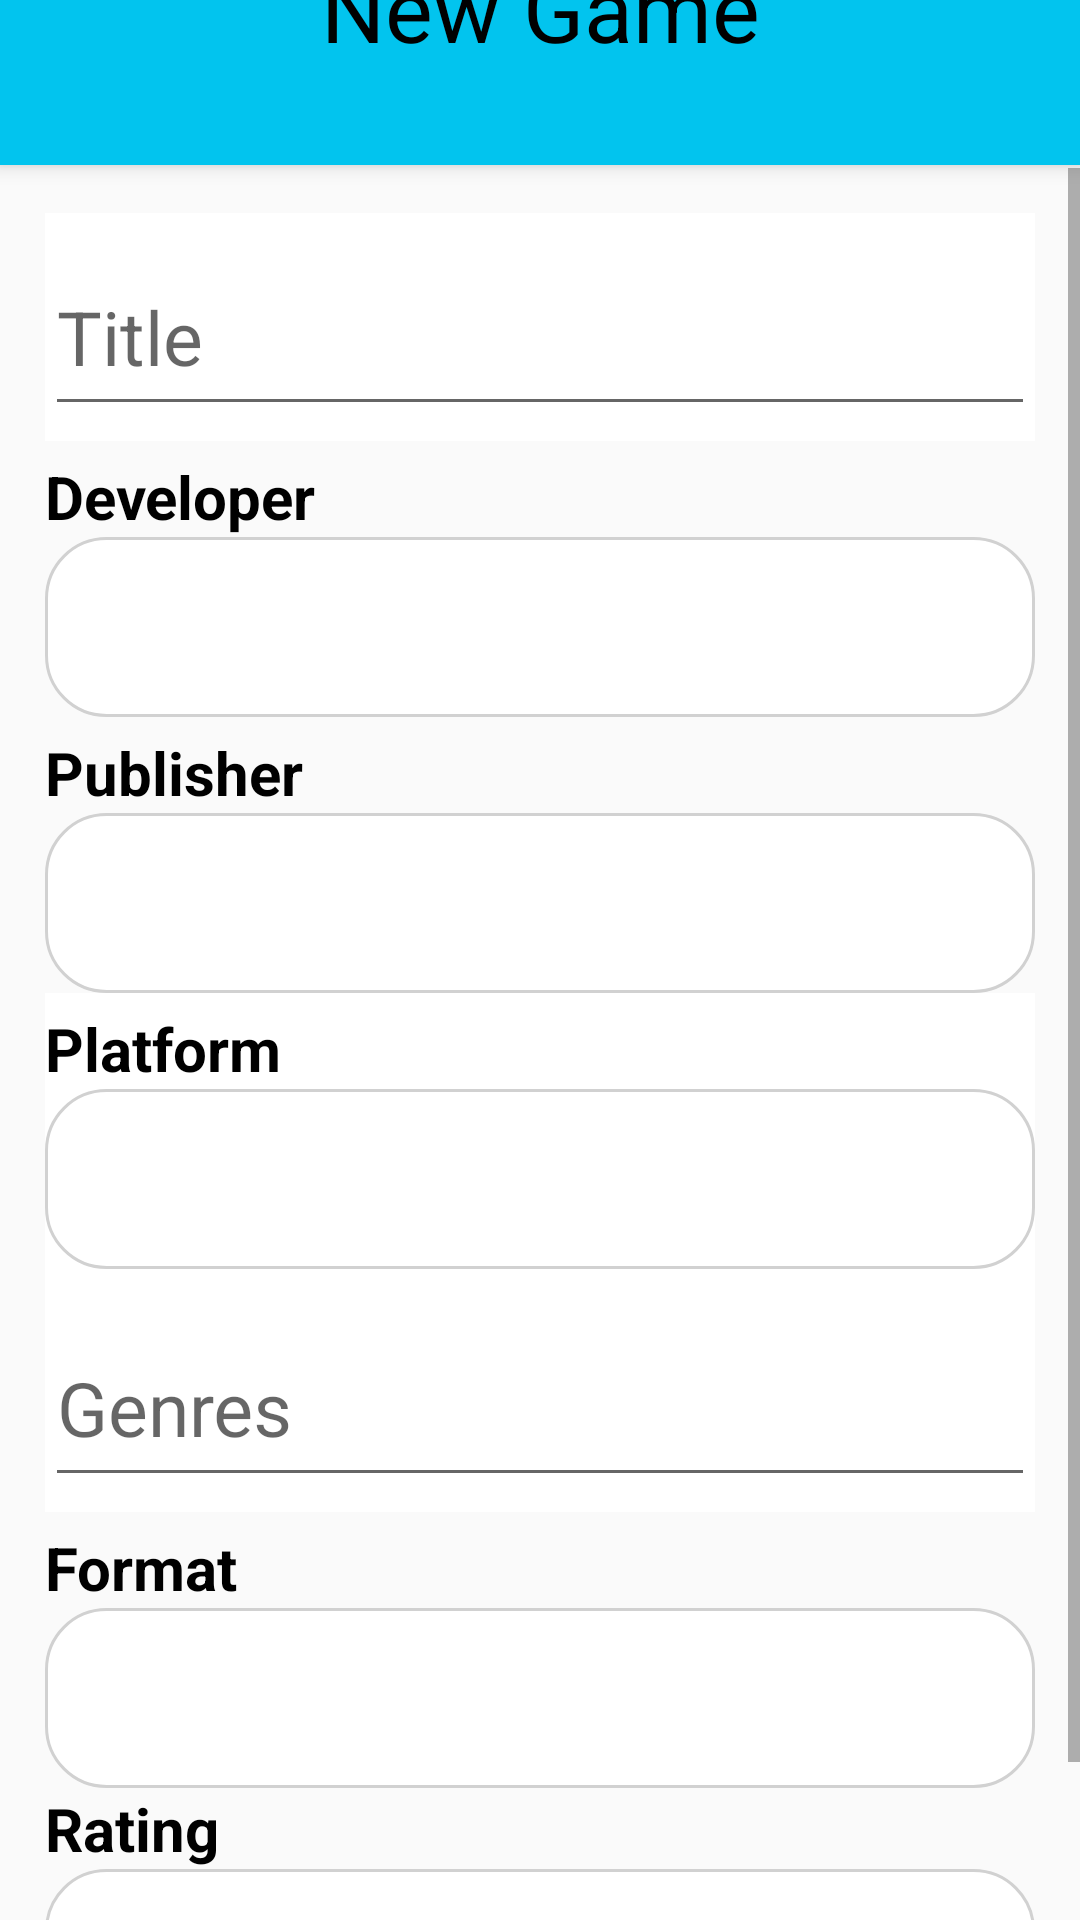

Android layout source for this screen:
<!-- AndroidManifest.xml: application theme Base.Theme.BacklogTracker -->
<!-- res/layout/fragment_search_create.xml -->
<?xml version="1.0" encoding="utf-8"?>
<androidx.coordinatorlayout.widget.CoordinatorLayout xmlns:android="http://schemas.android.com/apk/res/android"
    xmlns:app="http://schemas.android.com/apk/res-auto"
    xmlns:tools="http://schemas.android.com/tools"
    android:layout_width="match_parent"
    android:layout_height="match_parent"
    android:fitsSystemWindows="true">

    <com.google.android.material.appbar.AppBarLayout
        android:layout_width="match_parent"
        android:layout_height="55dp"
        android:fitsSystemWindows="true">

        <androidx.appcompat.widget.Toolbar
            android:id="@+id/new_game_search_toolbar"
            android:layout_width="match_parent"
            android:layout_height="65dp"
            android:translationY="-30dp">
            <TextView
                style="@style/FragmentTitle"
                android:text="@string/new_game"/>
        </androidx.appcompat.widget.Toolbar>

    </com.google.android.material.appbar.AppBarLayout>

    <ScrollView
        android:layout_width="match_parent"
        android:layout_height="match_parent"
        android:layout_marginTop="?attr/actionBarSize"
        android:fillViewport="true">

        <LinearLayout
            android:layout_width="match_parent"
            android:layout_height="wrap_content"
            android:padding="15dp"
            android:orientation="vertical">
            <com.google.android.material.textfield.TextInputLayout
                android:layout_width="match_parent"
                android:layout_height="wrap_content"
                android:background="@color/white"
                android:paddingTop="0dp"
                android:paddingBottom="5dp">

                <com.google.android.material.textfield.TextInputEditText
                    android:id="@+id/search_title"
                    android:layout_width="wrap_content"
                    android:minWidth="400dp"
                    android:maxWidth="500dp"
                    android:layout_height="60dp"
                    android:hint="@string/title"
                    android:textColor="@color/black"
                    android:textSize="25sp" />

            </com.google.android.material.textfield.TextInputLayout>

            <TextView
                style="@style/FieldHeader"
                android:paddingTop="5dp"
                android:paddingBottom="0dp"
                android:text="@string/developer"/>

            <Spinner
                android:id="@+id/search_developer"
                style="@style/SpinnerTheme"/>

            <TextView
                style="@style/FieldHeader"
                android:paddingTop="5dp"
                android:paddingBottom="0dp"
                android:text="@string/publisher"/>

            <Spinner
                android:id="@+id/search_publisher"
                style="@style/SpinnerTheme"/>

            <com.google.android.material.textfield.TextInputLayout
                android:layout_width="match_parent"
                android:layout_height="wrap_content"
                android:background="@color/white">

                <TextView
                    style="@style/FieldHeader"
                    android:paddingTop="5dp"
                    android:paddingBottom="0dp"
                    android:text="@string/platform"/>

                <Spinner
                    android:id="@+id/search_platform"
                    style="@style/SpinnerTheme"/>

            </com.google.android.material.textfield.TextInputLayout>

            <com.google.android.material.textfield.TextInputLayout
                android:layout_width="match_parent"
                android:layout_height="wrap_content"
                android:paddingTop="5dp"
                android:paddingBottom="5dp"
                android:background="@color/white">

                <com.google.android.material.textfield.TextInputEditText
                    android:layout_width="wrap_content"
                    android:minWidth="400dp"
                    android:maxWidth="500dp"
                    android:layout_height="60dp"
                    android:textSize="25sp"
                    android:textColor="@color/black"
                    android:id="@+id/search_genres"
                    android:hint="@string/generes"/>

            </com.google.android.material.textfield.TextInputLayout>

            <TextView
                style="@style/FieldHeader"
                android:paddingTop="5dp"
                android:paddingBottom="0dp"
                android:text="@string/format"/>

            <Spinner
                android:id="@+id/search_format"
                style="@style/SpinnerTheme"/>

            <TextView
                style="@style/FieldHeader"
                android:textSize="20sp"
                android:text="@string/rating"/>
            <Spinner
                android:id="@+id/search_rating"
                style="@style/SpinnerTheme"/>
        </LinearLayout>


    </ScrollView>
</androidx.coordinatorlayout.widget.CoordinatorLayout>
<!-- resources referenced by this layout -->
<resources>
  <color name="black">#FF000000</color>
  <color name="white">#FFFFFFFF</color>
  <string name="developer">Developer</string>
  <string name="format">Format</string>
  <string name="generes">Genres</string>
  <string name="new_game">New Game</string>
  <string name="platform">Platform</string>
  <string name="publisher">Publisher</string>
  <string name="rating">Rating</string>
  <string name="title">Title</string>
  <style name="FieldHeader">
          <item name="android:textSize">20sp</item>
          <item name="android:textColor">@color/black</item>
          <item name="android:layout_width">wrap_content</item>
          <item name="android:layout_height">wrap_content</item>
          <item name="android:textStyle">bold</item>
      </style>
  <style name="FragmentTitle">
          <item name="android:layout_width">wrap_content</item>
          <item name="android:layout_height">wrap_content</item>
          <item name="android:textAppearance">@style/TextAppearance.AppCompat.Headline</item>
          <item name="android:layout_gravity">center</item>
          <item name="android:textColor">@color/black</item>
          <item name="android:textSize">30sp</item>
      </style>
  <style name="SpinnerTheme" parent="Base.Theme.BacklogTracker">
          <item name="android:background">@drawable/spinner_style</item>
          <item name="android:layout_width">match_parent</item>
          <item name="android:layout_height">60dp</item>
          <item name="android:spinnerMode">dropdown</item>
      </style>
  <style name="Base.Theme.BacklogTracker" parent="Theme.AppCompat.DayNight.NoActionBar">
          
          <item name="colorPrimary">@color/primary_light_color</item>
          <item name="colorSecondary">@color/primary_light_color</item>
          <item name="toolbarStyle">@style/AppTheme.Toolbar</item>
      </style>
  <!-- drawable spinner_style (drawable) -->
  <?xml version="1.0" encoding="utf-8"?>
  <shape xmlns:android="http://schemas.android.com/apk/res/android">
      <corners android:radius="20dp" />
      <solid android:color="#fff" />
      <stroke android:width="1dp" android:color="#d1d1d1"/>
  </shape>
  <color name="primary_light_color">#02C4EE</color>
  <style name="AppTheme.Toolbar" parent="Widget.AppCompat.Toolbar">
          <item name="android:translateY">-20000</item>
      </style>
</resources>
